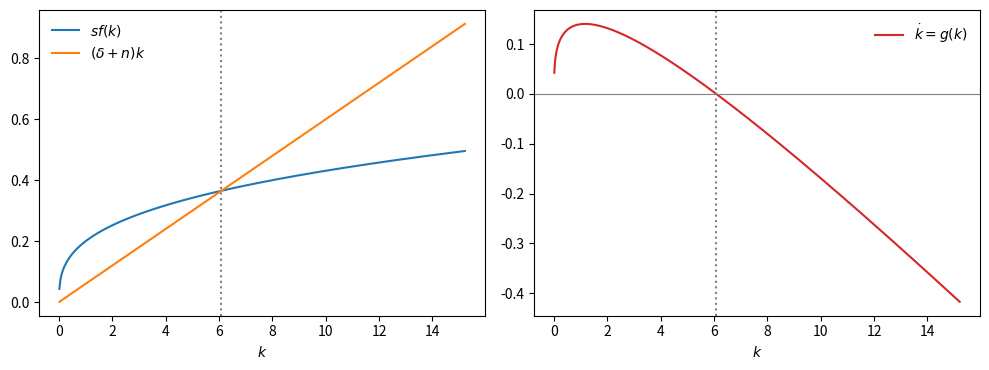
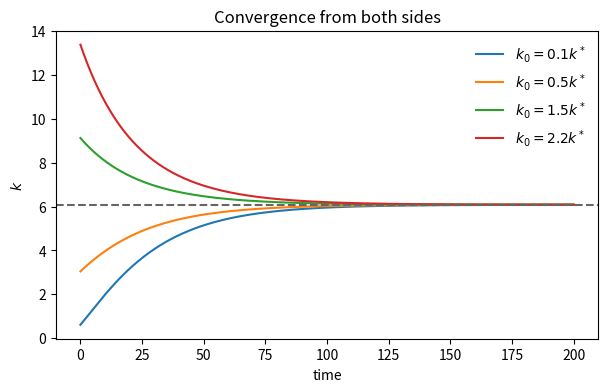

Write the Python code that produced these figures, in order.
import numpy as np
import matplotlib.pyplot as plt


ALPHA = 1 / 3
A = 1.0
S = 0.20
DELTA = 0.05
N = 0.01


def f(k):
    """Output per worker."""
    return A * k**ALPHA


def g(k):
    """
    The law of motion: how fast capital per worker is changing.

    This is the whole model. Everything below is a way of looking at it.
    """
    return S * f(k) - (DELTA + N) * k


k_star = (S * A / (DELTA + N)) ** (1 / (1 - ALPHA))
print(f'k* = {k_star:.4f}; g(k*/2) = {g(k_star/2):.4f}; g(2k*) = {g(2*k_star):.4f}')


k_grid = np.linspace(0.01, 2.5 * k_star, 400)
print(k_grid[:5])
print('First five growth rates:', np.round(g(k_grid[:5]), 4))


fig, axes = plt.subplots(1, 2, figsize=(10, 3.8))
axes[0].plot(k_grid, S*f(k_grid), label=r'$sf(k)$')
axes[0].plot(k_grid, (DELTA+N)*k_grid, label=r'$(\delta+n)k$')
axes[1].plot(k_grid, g(k_grid), color='C3', label=r'$\dot k=g(k)$')
axes[1].axhline(0, color='0.5', lw=0.8)
for ax in axes:
    ax.axvline(k_star, color='0.5', ls=':')
    ax.set_xlabel('$k$')
    ax.legend(frameon=False)
plt.tight_layout(); plt.show()


dt = 0.1
k_now = k_star / 4
k_next = k_now + dt * g(k_now)
print(f'{k_now:.4f} -> {k_next:.4f}; change = {k_next-k_now:.5f}')


def simulate(k0, T=200.0, dt=0.01):
    """Return the time grid and the path of k starting from k0."""
    t = np.arange(0.0, T + dt, dt)
    path = np.empty_like(t)
    k = k0
    for i in range(len(t)):
        path[i] = k
        k = k + dt * g(k)
    return t, path


time, capital = simulate(k_star/4, T=50, dt=0.1)
print('First five k values:', np.round(capital[:5], 4))
print('k(50) =', round(capital[-1], 4))


fig, ax = plt.subplots(figsize=(7, 4))
for multiple in (0.1, 0.5, 1.5, 2.2):
    time, capital = simulate(multiple*k_star, T=200, dt=0.1)
    ax.plot(time, capital, label=rf'$k_0={multiple}k^*$')
ax.axhline(k_star, color='0.4', ls='--')
ax.set(xlabel='time', ylabel='$k$', title='Convergence from both sides')
ax.legend(frameon=False); plt.show()


for step in (2.0, 1.0, 0.5, 0.1, 0.01):
    _, path = simulate(k_star/4, T=50, dt=step)
    print(f'dt={step:5g}: k(50)={path[-1]:.6f}')
